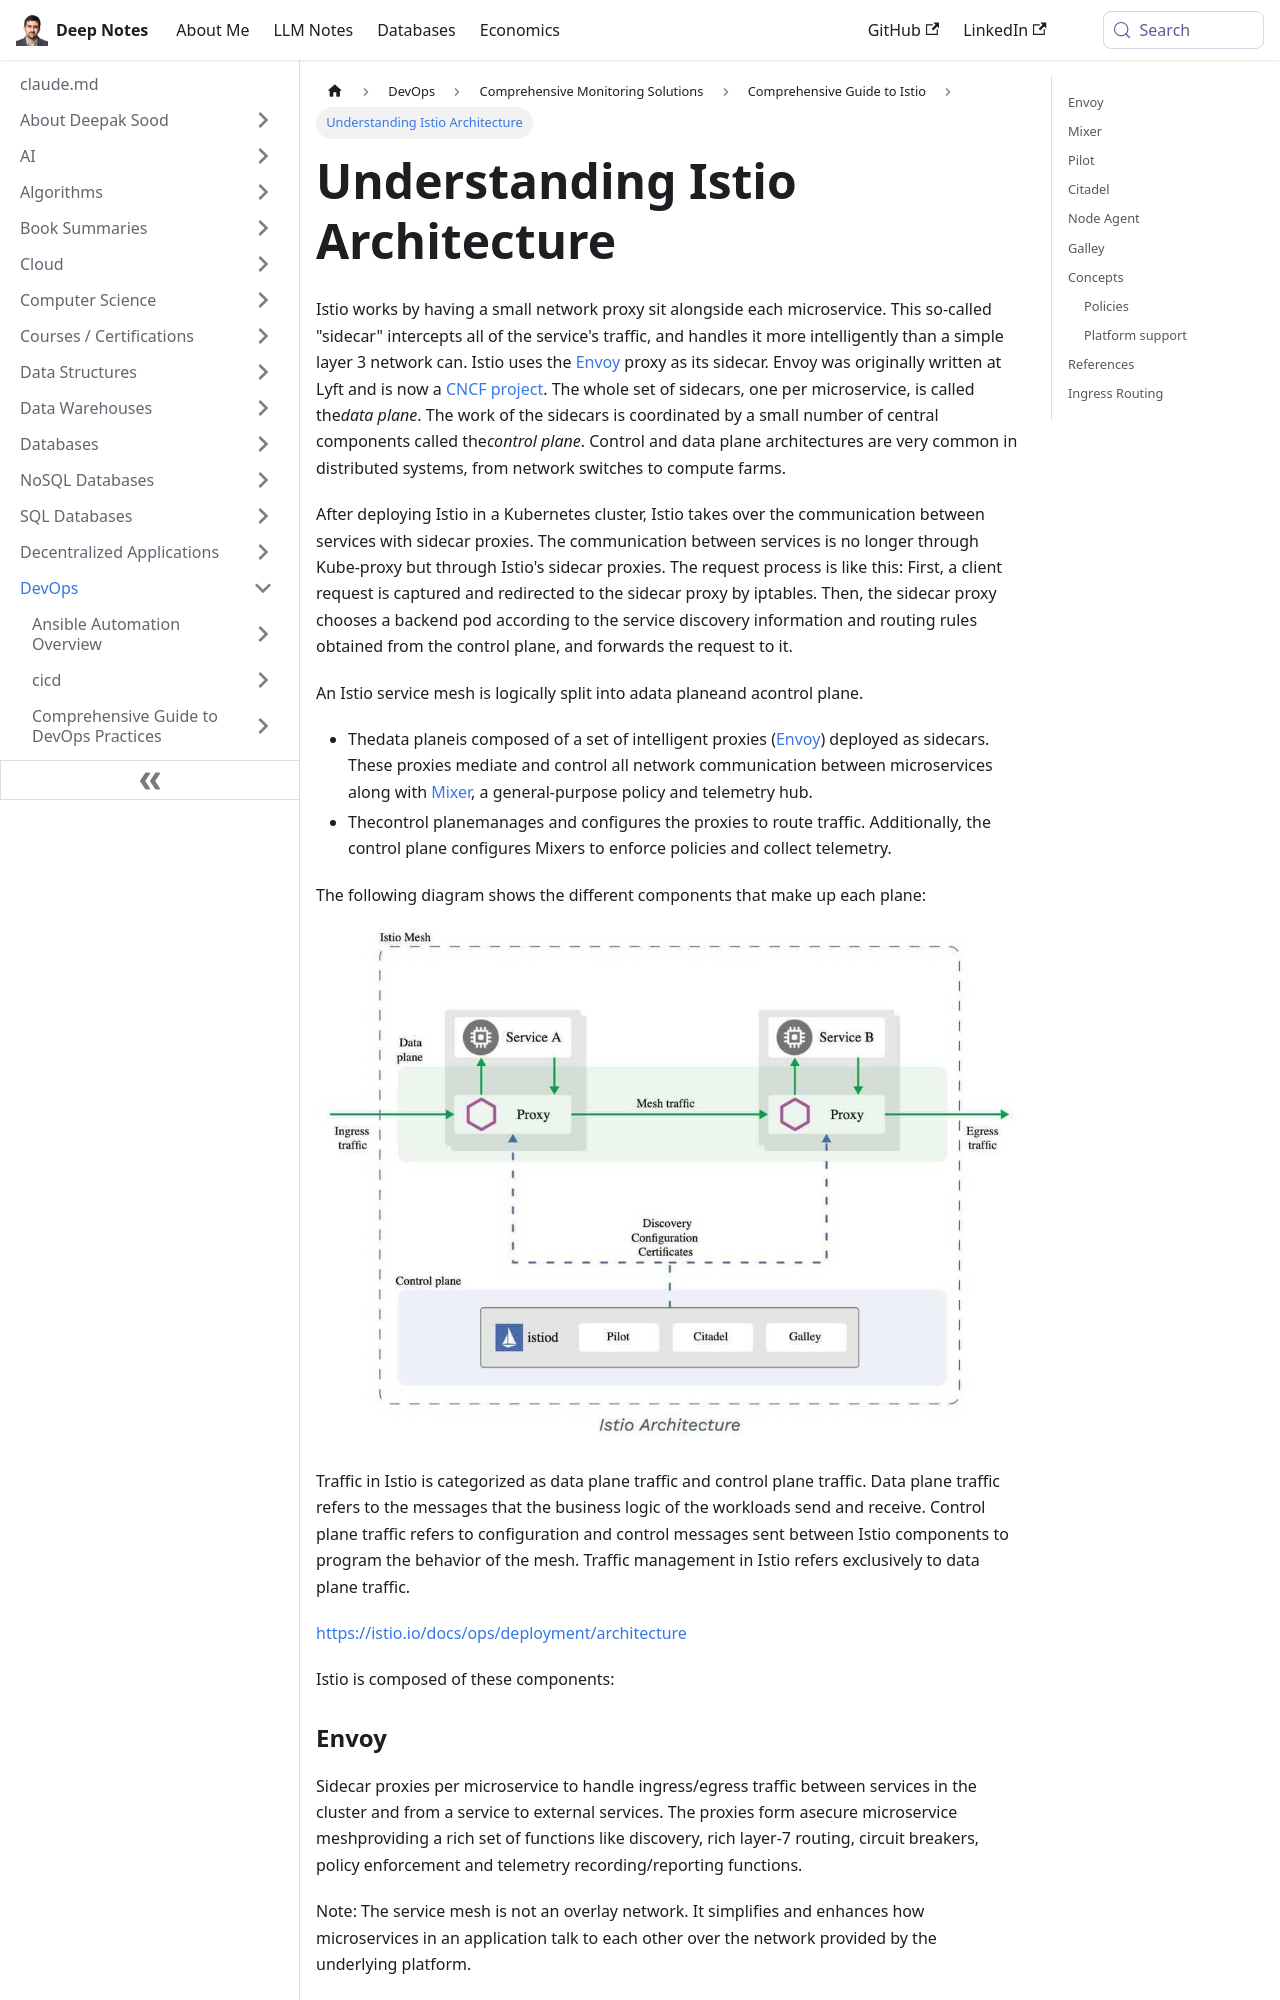

repository: deepaksood619/deepaksood619.github.io · page: devops/monitoring/istio/architecture/index.html · generator: docusaurus

---
slug: /devops/monitoring/istio/architecture
title: Understanding Istio Architecture
description: Explore how Istio enhances microservice communication using sidecar proxies and a control plane for better traffic management.
created: 2023-03-05
updated: 2023-12-05
---
Istio works by having a small network proxy sit alongside each microservice. This so-called "sidecar" intercepts all of the service's traffic, and handles it more intelligently than a simple layer 3 network can. Istio uses the [Envoy](https://www.envoyproxy.io/) proxy as its sidecar. Envoy was originally written at Lyft and is now a [CNCF project](https://landscape.cncf.io/). The whole set of sidecars, one per microservice, is called the*data plane*. The work of the sidecars is coordinated by a small number of central components called the*control plane*. Control and data plane architectures are very common in distributed systems, from network switches to compute farms.

After deploying Istio in a Kubernetes cluster, Istio takes over the communication between services with sidecar proxies. The communication between services is no longer through Kube-proxy but through Istio's sidecar proxies. The request process is like this: First, a client request is captured and redirected to the sidecar proxy by iptables. Then, the sidecar proxy chooses a backend pod according to the service discovery information and routing rules obtained from the control plane, and forwards the request to it.

An Istio service mesh is logically split into adata planeand acontrol plane.

- Thedata planeis composed of a set of intelligent proxies ([Envoy](https://www.envoyproxy.io/)) deployed as sidecars. These proxies mediate and control all network communication between microservices along with [Mixer](https://istio.io/docs/reference/config/policy-and-telemetry/), a general-purpose policy and telemetry hub.
- Thecontrol planemanages and configures the proxies to route traffic. Additionally, the control plane configures Mixers to enforce policies and collect telemetry.

The following diagram shows the different components that make up each plane:

![image](../../../media/DevOps-Monitoring-Architecture-image1.jpg)
